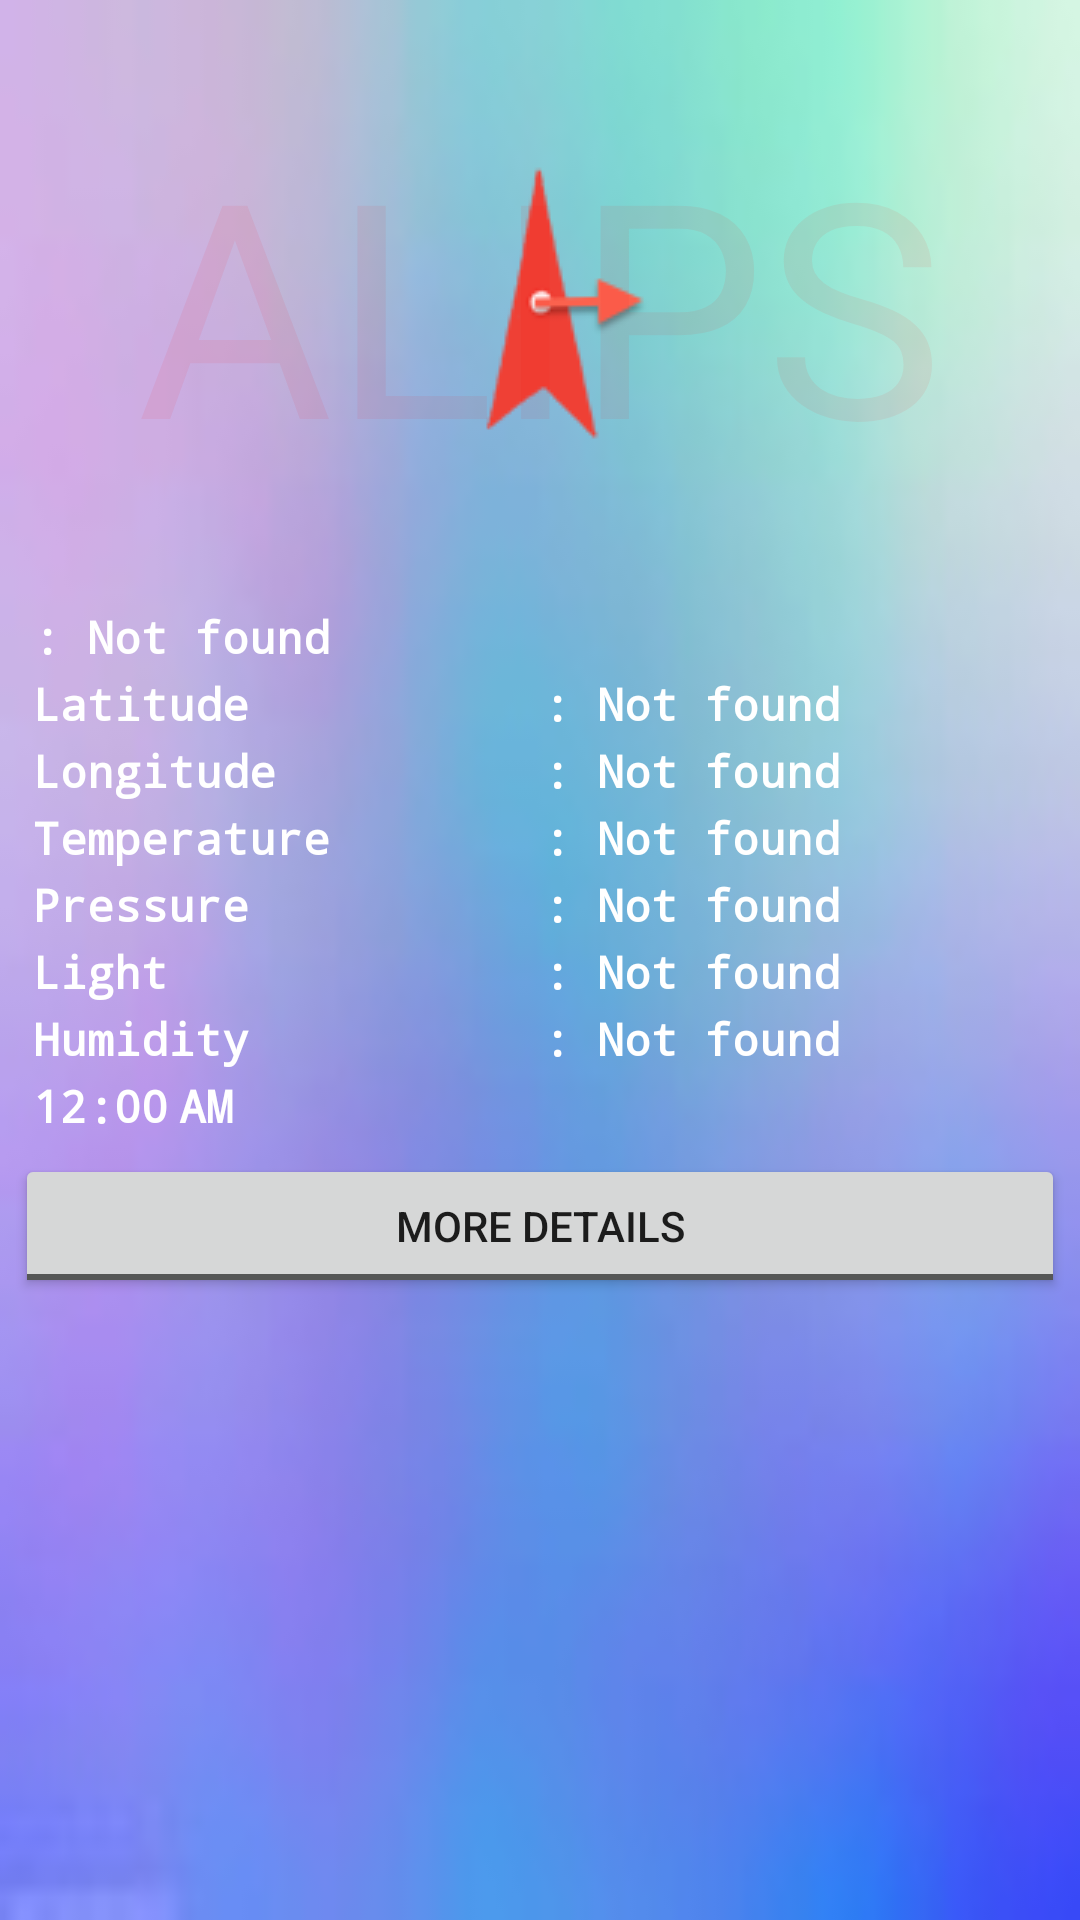

This screen was rendered from an Android layout file. Write that file and the resources it references.
<!-- AndroidManifest.xml: fallback theme Theme.MaterialComponents.DayNight.NoActionBar -->
<!-- res/layout/activity_on_click_extra_info.xml -->
<?xml version="1.0" encoding="utf-8"?>
<LinearLayout xmlns:android="http://schemas.android.com/apk/res/android"
    android:id="@+id/root_container"
    android:layout_width="match_parent"
    android:layout_height="match_parent"
    android:orientation="vertical"
    android:background="@drawable/background">



    <FrameLayout
        android:layout_width="match_parent"
        android:layout_height="wrap_content"
        android:layout_gravity="center">
        <ImageView
            android:layout_width="wrap_content"
            android:layout_height="wrap_content"
            android:id="@+id/compass_container"
            android:gravity="center"
            android:layout_gravity="center"
            android:src="@drawable/compass_icon"/>
        <TextView
            android:layout_width="match_parent"
            android:text="@string/app_name"
            android:layout_gravity="center"
            android:gravity="center"
            android:textColor="#11ff0000"
            android:textSize="100sp"
            android:layout_height="match_parent" />
    </FrameLayout>

    <LinearLayout
        android:id="@+id/details_container"
        android:layout_width="match_parent"
        android:layout_height="wrap_content"
        android:layout_marginLeft="10dp"
        android:layout_marginRight="10dp"
        android:animateLayoutChanges="true"
        android:orientation="vertical">

        <TextView
            android:id="@+id/line_address_txt"
            android:text="@string/sensor_not_found"
            style="@style/medium_font"/>

        <LinearLayout
            android:layout_width="match_parent"
            android:orientation="horizontal"
            android:layout_height="wrap_content">
            <TextView
                android:layout_weight="@integer/first_column_wight"
                android:layout_width="0dp"
                android:text="Latitude"
                style="@style/medium_font"/>
            <TextView
                android:id="@+id/latitude_txt"
                style="@style/medium_font"
                android:layout_weight="@integer/second_column_wight"
                android:layout_width="0dp"
                android:text="@string/sensor_not_found" />
        </LinearLayout>

        <LinearLayout
            android:layout_width="match_parent"
            android:orientation="horizontal"
            android:layout_height="wrap_content">
            <TextView
                android:layout_weight="@integer/first_column_wight"
                android:layout_width="0dp"
                android:text="Longitude"
                style="@style/medium_font"/>
            <TextView
                android:id="@+id/longitude_txt"
                style="@style/medium_font"
                android:layout_weight="@integer/second_column_wight"
                android:layout_width="0dp"
                android:text="@string/sensor_not_found" />
        </LinearLayout>

        <LinearLayout
            android:layout_width="match_parent"
            android:orientation="horizontal"
            android:layout_height="wrap_content">
            <TextView
                android:layout_weight="@integer/first_column_wight"
                android:layout_width="0dp"
                android:text="Temperature"
                style="@style/medium_font"/>
            <TextView
                android:id="@+id/temperature_txt"
                style="@style/medium_font"
                android:layout_weight="@integer/second_column_wight"
                android:layout_width="0dp"
                android:text="@string/sensor_not_found" />
        </LinearLayout>


        <LinearLayout
            android:layout_width="match_parent"
            android:orientation="horizontal"
            android:layout_height="wrap_content">
            <TextView
                android:layout_weight="@integer/first_column_wight"
                android:layout_width="0dp"
                android:text="Pressure"
                style="@style/medium_font"/>
            <TextView
                android:id="@+id/pressure_txt"
                style="@style/medium_font"
                android:layout_weight="@integer/second_column_wight"
                android:layout_width="0dp"
                android:text="@string/sensor_not_found" />
        </LinearLayout>


        <LinearLayout
            android:layout_width="match_parent"
            android:orientation="horizontal"
            android:layout_height="wrap_content">
            <TextView
                android:layout_weight="@integer/first_column_wight"
                android:layout_width="0dp"
                android:text="Light"
                style="@style/medium_font"/>
            <TextView
                android:id="@+id/light_txt"
                style="@style/medium_font"
                android:layout_weight="@integer/second_column_wight"
                android:layout_width="0dp"
                android:text="@string/sensor_not_found" />
        </LinearLayout>

        <LinearLayout
            android:layout_width="match_parent"
            android:orientation="horizontal"
            android:layout_height="wrap_content">
            <TextView
                android:layout_weight="@integer/first_column_wight"
                android:layout_width="0dp"
                android:text="Humidity"
                style="@style/medium_font"/>
            <TextView
                android:id="@+id/humidity_txt"
                style="@style/medium_font"
                android:layout_weight="@integer/second_column_wight"
                android:layout_width="0dp"
                android:text="@string/sensor_not_found" />
        </LinearLayout>

        <TextClock
            style="@style/medium_font"
            android:format24Hour="(EEE, d MMM yyyy HH:mm)"/>
    </LinearLayout>
    <ToggleButton
        android:id="@+id/toggle_button"
        android:layout_width="match_parent"
        android:textOff="More Details"
        android:textOn="Less Details"
        android:layout_margin="5dp"
        android:layout_height="wrap_content" />
</LinearLayout>
<!-- resources referenced by this layout -->
<resources>
  <!-- drawable background: jpeg bitmap (drawable, 4978 bytes) -->
  <!-- drawable compass_icon: png bitmap (drawable, 7477 bytes) -->
  <integer name="first_column_wight">5</integer>
  <integer name="second_column_wight">5</integer>
  <string name="app_name">ALIPS</string>
  <string name="sensor_not_found">: Not found</string>
  <style name="medium_font" parent="@android:style/TextAppearance.Medium">
          <item name="android:layout_width">match_parent</item>
          <item name="android:layout_height">wrap_content</item>
          <item name="android:layout_margin">1dp</item>
          <item name="android:textColor">#ffffff</item>
          <item name="android:textSize">15sp</item>
          <item name="android:textStyle">bold</item>
          <item name="android:typeface">monospace</item>
      </style>
</resources>
